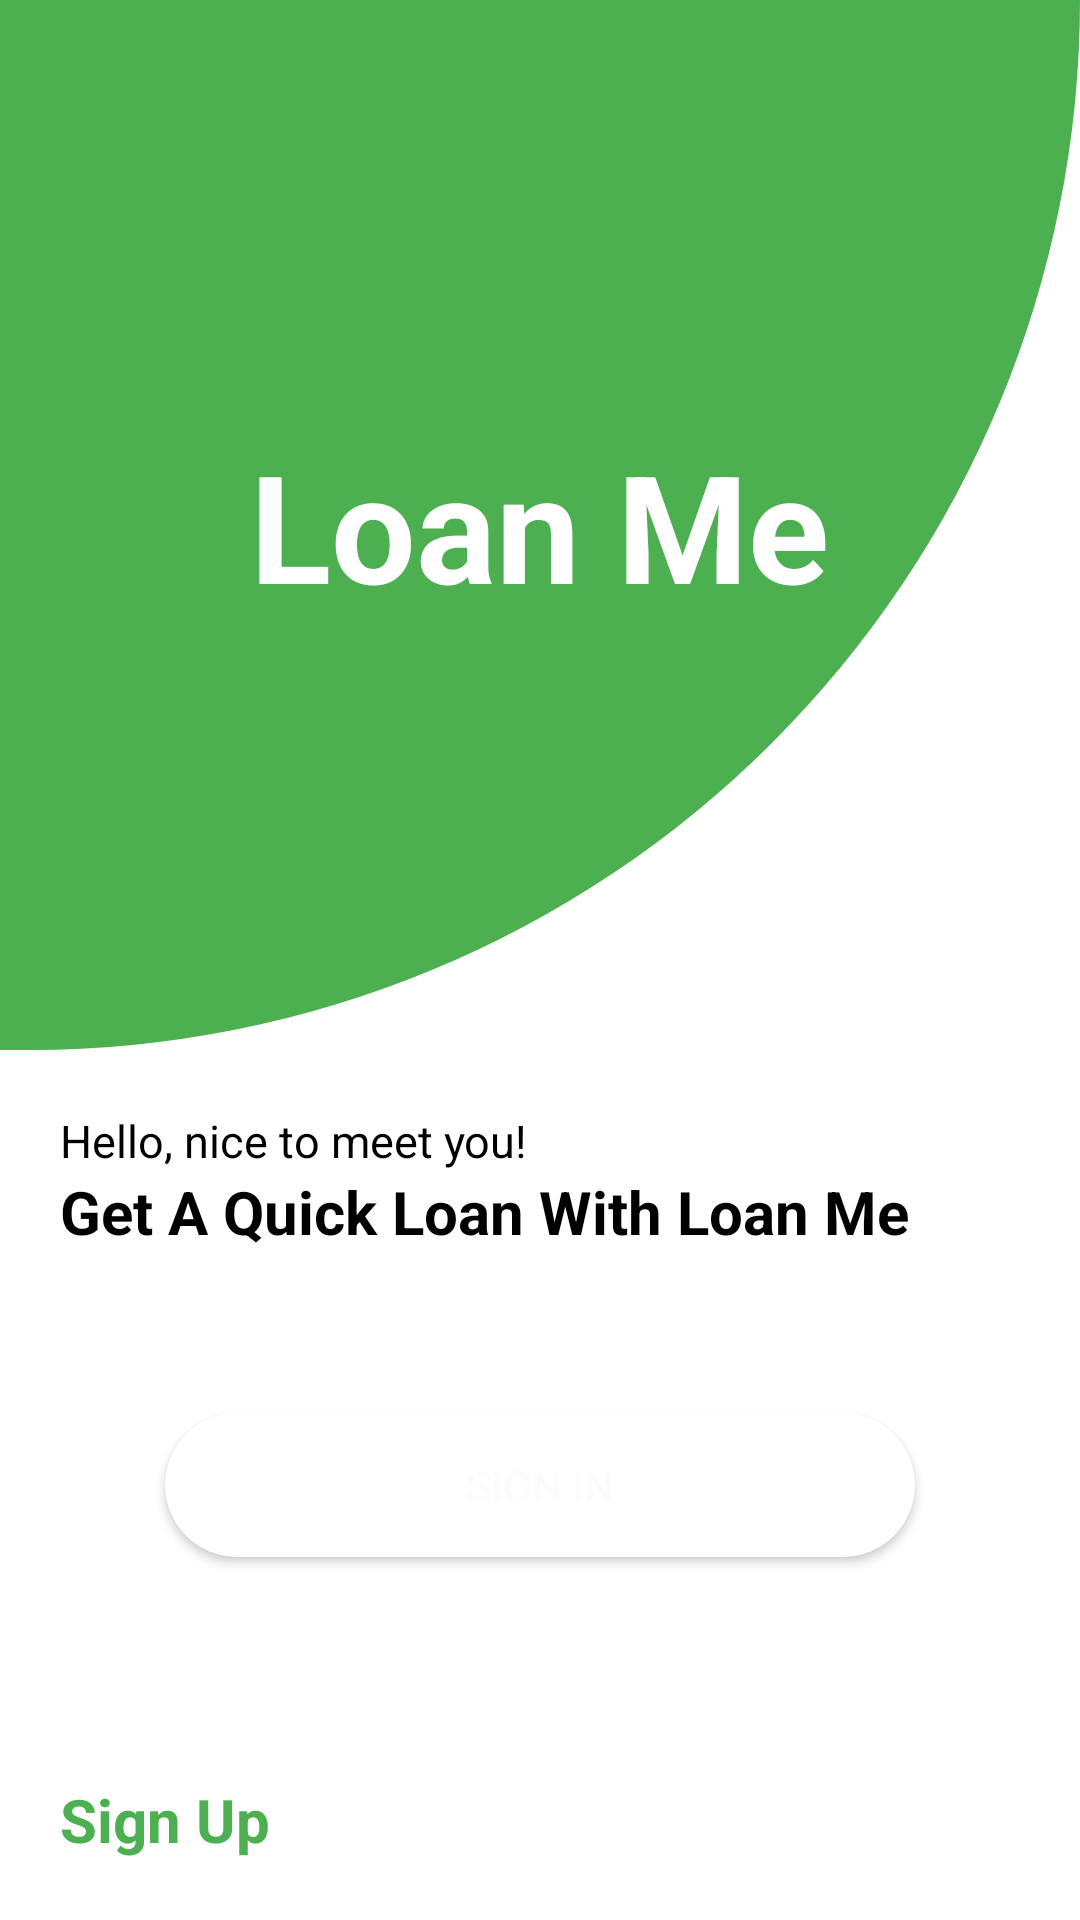

Write the Android layout XML for this screen, with the resource values it uses.
<!-- AndroidManifest.xml: application theme Theme.LoanMe -->
<!-- res/layout/activity_login__register__page.xml -->
<?xml version="1.0" encoding="utf-8"?>
<RelativeLayout xmlns:android="http://schemas.android.com/apk/res/android"
    xmlns:app="http://schemas.android.com/apk/res-auto"
    xmlns:tools="http://schemas.android.com/tools"
    android:layout_width="match_parent"
    android:layout_height="match_parent"
    tools:context=".Login_Register_Page"
    >
    <RelativeLayout
        android:id="@+id/topl"
        android:layout_width="match_parent"
        android:layout_height="350dp"
        android:background="@drawable/loginboard">
        <TextView
            android:layout_width="wrap_content"
            android:layout_height="wrap_content"
            android:layout_centerInParent="true"
            android:textSize="50sp"
            android:textStyle="bold"
            android:textColor="@color/white"
            android:text="@string/app_name"
            android:visibility="visible"/>
    </RelativeLayout>
<RelativeLayout
    android:padding="20sp"
    android:layout_below="@+id/topl"
    android:layout_width="match_parent"
    android:layout_height="match_parent"
    >
    <TextView
        android:id="@+id/nice_to_meet_you"
        android:layout_width="wrap_content"
        android:layout_height="wrap_content"
        android:textColor="@color/black"
        android:textSize="15sp"
        android:text="Hello, nice to meet you!"/>
    <TextView
        android:layout_below="@id/nice_to_meet_you"
        android:layout_width="wrap_content"
        android:layout_height="wrap_content"
        android:textStyle="bold"
        android:textSize="20sp"
        android:textColor="@color/black"
        android:text="Get A Quick Loan With Loan Me"
        />
    <Button
        android:layout_centerInParent="true"
        android:layout_width="250dp"
        android:layout_height="wrap_content"
        android:background="@drawable/round"
        android:text="Sign In"
        android:textColor="#FBFBFB"
        android:onClick="sign_in"
        android:theme="@style/ShapeAppearance.MaterialComponents.LargeComponent"/>
    <TextView
        android:layout_alignParentBottom="true"
        android:layout_width="wrap_content"
        android:layout_height="wrap_content"
        android:textStyle="bold"
        android:textSize="20sp"
        android:textColor="#4CAF50"
        android:text="Sign Up"/>
</RelativeLayout>



    <RelativeLayout
        android:layout_below="@+id/topl"
        android:id="@+id/login_layout"
        android:paddingRight="15sp"
        android:paddingLeft="15sp"
        android:paddingTop="10sp"
        android:layout_width="match_parent"
        android:layout_height="match_parent"
        android:background="#F5F8F6"
        android:visibility="gone"
        >

        <TextView
            android:id="@+id/tsign"
            android:layout_width="wrap_content"
            android:layout_height="wrap_content"
            android:textSize="25sp"
            android:textStyle="bold"
            android:textColor="@color/black"
            android:text="Sign In"/>
        <TextView
            android:layout_alignParentRight="true"
            android:layout_width="30dp"
            android:layout_height="30dp"
            android:background="@drawable/ic_baseline_arrow_downward_24"
            android:onClick="close"
            />
        <TextView
            android:id="@+id/textphone"
            android:text="Phone Number"
            android:textSize="15sp"
            android:layout_marginTop="5dp"
            android:layout_below="@id/tsign"
            android:layout_width="wrap_content"
            android:layout_height="wrap_content">

        </TextView>
        <EditText
            android:hint="Enter Your Phone number"
            android:id="@+id/Input_Phone"
            android:inputType="phone"
            android:paddingLeft="15dp"
            android:paddingRight="15dp"
            android:layout_marginTop="5dp"
            android:layout_below="@id/textphone"
            android:layout_width="match_parent"
            android:layout_height="40dp"
            android:background="@drawable/round"
            android:focusable="true"/>
        <TextView
            android:id="@+id/textpassword"
            android:text="Password"
            android:textSize="15sp"
            android:layout_marginTop="5dp"
            android:layout_below="@id/Input_Phone"
            android:layout_width="wrap_content"
            android:layout_height="wrap_content">

        </TextView>
        <EditText
            android:hint="Enter Your Password"
            android:id="@+id/Input_Password"
            android:inputType=""
            android:paddingLeft="15dp"
            android:paddingRight="15dp"
            android:layout_marginTop="5dp"
            android:layout_below="@id/textpassword"
            android:layout_width="match_parent"
            android:layout_height="40dp"

            android:background="@drawable/round"/>
        <TextView
            android:textStyle="italic"
            android:id="@+id/forgotpass"
            android:layout_marginTop="15dp"
            android:layout_below="@id/Input_Password"
            android:layout_width="wrap_content"
            android:layout_height="wrap_content"
            android:text="Forgot Password?"/>
        <Button
            android:id="@+id/sign_in"
            android:layout_alignParentRight="true"
            android:paddingLeft="15dp"
            android:paddingRight="15dp"
            android:layout_marginTop="15dp"
            android:layout_below="@id/Input_Password"
            android:layout_width="wrap_content"
            android:background="@drawable/roundgreen"
            android:layout_height="40dp"
            android:text="Sign In"
            />

    </RelativeLayout>
</RelativeLayout>
<!-- resources referenced by this layout -->
<resources>
  <color name="black">#FF000000</color>
  <color name="white">#FFFFFFFF</color>
  <!-- drawable loginboard (drawable) -->
  <?xml version="1.0" encoding="utf-8"?>
  
  <shape xmlns:android="http://schemas.android.com/apk/res/android"
      >
      <solid
          android:color="#4CAF50"></solid>
  <corners
      android:bottomRightRadius="380dp"></corners>
  </shape>
  <!-- drawable round (drawable) -->
  <?xml version="1.0" encoding="utf-8"?>
  
  <shape xmlns:android="http://schemas.android.com/apk/res/android">
      <solid
  
          android:color="#FFFFFF"></solid>
  <corners
  
      android:radius="360dp"></corners>
  </shape>
  <!-- drawable roundgreen (drawable) -->
  <?xml version="1.0" encoding="utf-8"?>
  
  <shape xmlns:android="http://schemas.android.com/apk/res/android">
      <solid
  
          android:color="#4CAF50"></solid>
  <corners
  
      android:radius="360dp"></corners>
  </shape>
  <string name="app_name">Loan Me</string>
  <style name="Theme.LoanMe" parent="Theme.MaterialComponents.DayNight.NoActionBar">
          
          <item name="colorPrimary">@color/purple_500</item>
          <item name="colorPrimaryVariant">#4CAF50</item>
          <item name="colorOnPrimary">@color/white</item>
          
          <item name="colorSecondary">@color/teal_200</item>
          <item name="colorSecondaryVariant">@color/teal_700</item>
          <item name="colorOnSecondary">@color/black</item>
          
          <item name="android:statusBarColor" tools:targetApi="l">?attr/colorPrimaryVariant</item>
          
      </style>
  <color name="purple_500">#4CAF50</color>
  <color name="teal_200">#FF03DAC5</color>
  <color name="teal_700">#FF018786</color>
</resources>
